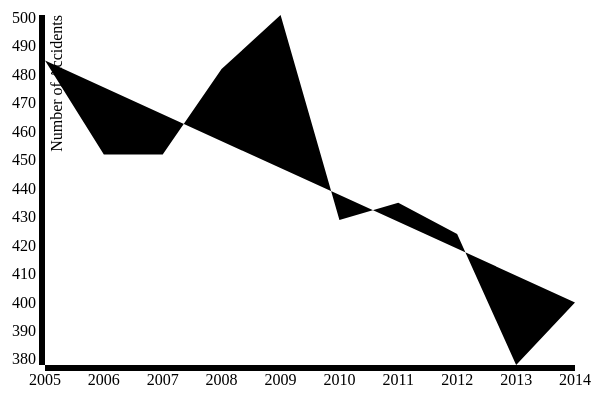
D3 v3 page, settled after 360 driven frames (6 s of simulated time); the page loaded 1 data file(s).


// ── js/mycode.js

var margin = { top: 20, right: 20, bottom: 30, left: 50 }
var width = 600 - margin.left - margin.right
var height = 400 - margin.top - margin.bottom


var parseDate = d3.time.format("%d-%b-%y").parse


var x = d3.time.scale().range([0, width])
var y = d3.scale.linear().range([height, 0])


var xAxis = d3.svg.axis().scale(x).orient("bottom")
var yAxis = d3.svg.axis().scale(y).orient("left")


var line = d3.svg.line()
    .x(function(d) { return x(d.date) })
    .y(function(d) { return y(d.close) })


var svg = d3.select("body").append("svg")
	.attr("width", width + margin.left + margin.right)
	.attr("height", height + margin.top + margin.bottom)
	.append("g")
	.attr("transform", "translate(" + margin.left + "," + margin.top + ")")
	

d3.tsv("data/mydata.tsv", function(error, data) {

	data.forEach(function(d) {
		d.date = parseDate(d.date)
		d.close = +d.close
		
	})
	
	x.domain(d3.extent(data, function(d) { return d.date }))
	y.domain(d3.extent(data, function(d) { return d.close }))
	
	svg.append("g")
		.attr("class", "x axis")
		.attr("transform", "translate(0," + height + ")")
		.call(xAxis)
	
	svg.append("g")
		.attr("class", "y axis")
		.call(yAxis)
		.append("text")
		.attr("transform", "rotate(-90)")
		.attr("y", 6)
		.attr("dy", ".71em")
		.style("text-anchor", "end")
		.text("Number of Accidents")
		
	svg.append("path")
		.datum(data)
		.attr("class", "line")
		.attr("d", line)

})

### data: data/mydata.tsv
date	close
1-Jan-05	485
1-Jan-06	452
1-Jan-07	452
1-Jan-08	482
1-Jan-09	501
1-Jan-10	429
1-Jan-11	435
1-Jan-12	424
1-Jan-13	378
1-Jan-14	400